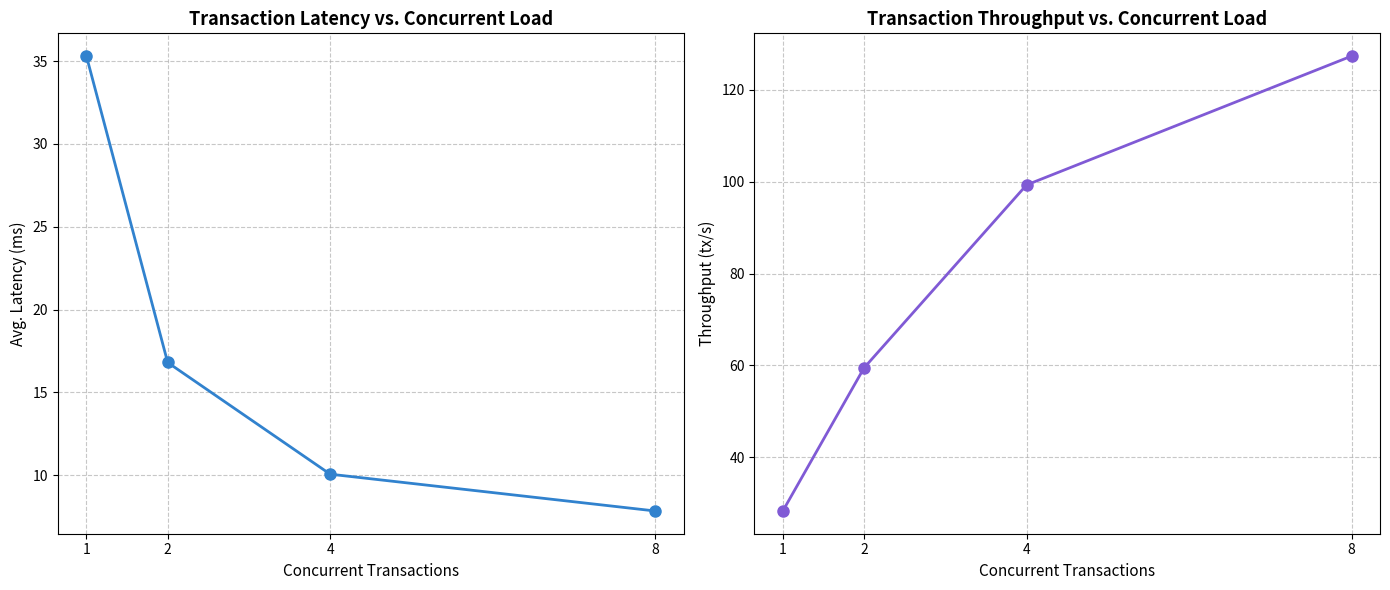

Recreate this plot in Python.
import matplotlib.pyplot as plt
import numpy as np

# Data
concurrent_txs = [1, 2, 4, 8]
latency_ms = [35.30, 16.81, 10.07, 7.85]
throughput_tps = [28.33, 59.48, 99.30, 127.35]

# Create figure with two subplots
fig, (ax1, ax2) = plt.subplots(1, 2, figsize=(14, 6))

# Latency plot
ax1.plot(concurrent_txs, latency_ms, 'o-', color='#3182CE', linewidth=2, markersize=8)
ax1.set_title('Transaction Latency vs. Concurrent Load', fontsize=13, fontweight='bold')
ax1.set_xlabel('Concurrent Transactions', fontsize=11)
ax1.set_ylabel('Avg. Latency (ms)', fontsize=11)
ax1.grid(linestyle='--', alpha=0.7)

# Throughput plot
ax2.plot(concurrent_txs, throughput_tps, 'o-', color='#805AD5', linewidth=2, markersize=8)
ax2.set_title('Transaction Throughput vs. Concurrent Load', fontsize=13, fontweight='bold')
ax2.set_xlabel('Concurrent Transactions', fontsize=11)
ax2.set_ylabel('Throughput (tx/s)', fontsize=11)
ax2.grid(linestyle='--', alpha=0.7)

# Set x-ticks to show all data points
ax1.set_xticks(concurrent_txs)
ax2.set_xticks(concurrent_txs)

plt.tight_layout()

# Save figure
plt.savefig('system_responsiveness.jpg', dpi=300, bbox_inches='tight')
plt.close()
